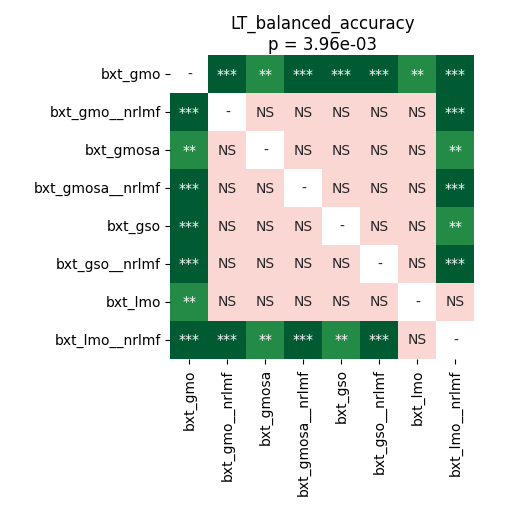

The file beside this chart, header and first rows:
	bxt_gmo	bxt_gmo__nrlmf	bxt_gmosa	bxt_gmosa__nrlmf	bxt_gso	bxt_gso__nrlmf	bxt_lmo	bxt_lmo__nrlmf
bxt_gmo	1.0	0.0001221	0.003674	0.0001221	0.0001221	0.0001221	0.003133	0.0001221
bxt_gmo__nrlmf	0.0001221	1.0	0.8758	0.08862	0.78	0.227	0.884	0.0001221
bxt_gmosa	0.003674	0.8758	1.0	0.7696	0.7301	0.7696	0.08862	0.005438
bxt_gmosa__nrlmf	0.0001221	0.08862	0.7696	1.0	0.7696	0.4154	1.0	0.0001221
bxt_gso	0.0001221	0.78	0.7301	0.7696	1.0	0.7696	0.7301	0.006266
bxt_gso__nrlmf	0.0001221	0.227	0.7696	0.4154	0.7696	1.0	1.0	0.0003204
bxt_lmo	0.003133	0.884	0.08862	1.0	0.7301	1.0	1.0	0.1077
bxt_lmo__nrlmf	0.0001221	0.0001221	0.005438	0.0001221	0.006266	0.0003204	0.1077	1.0
